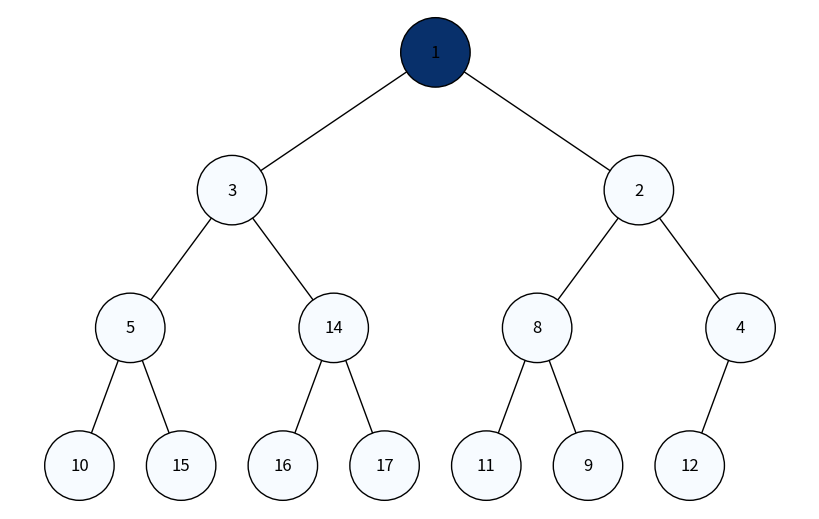
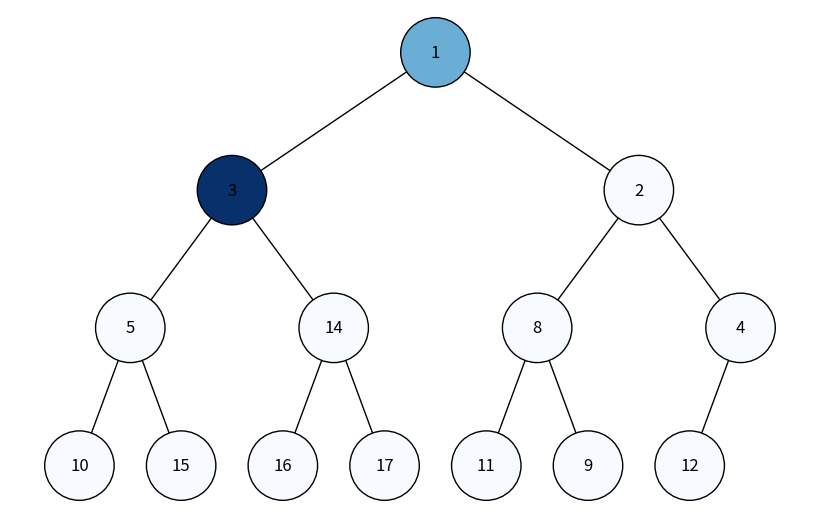
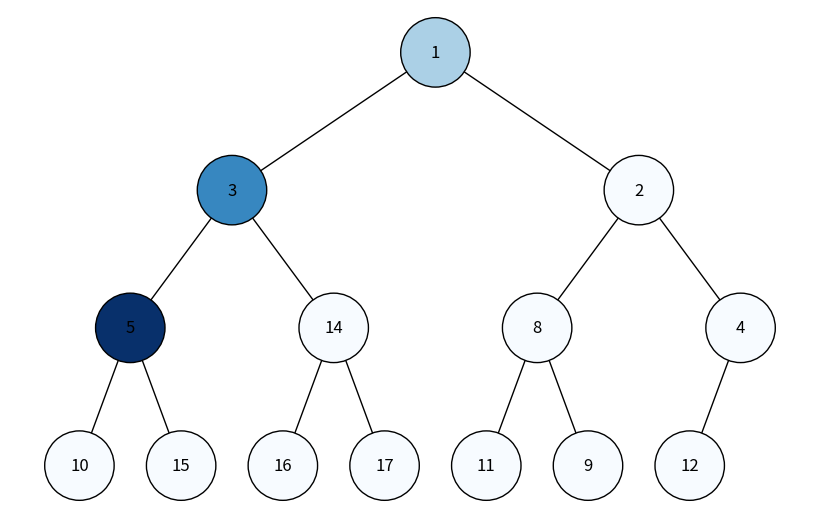
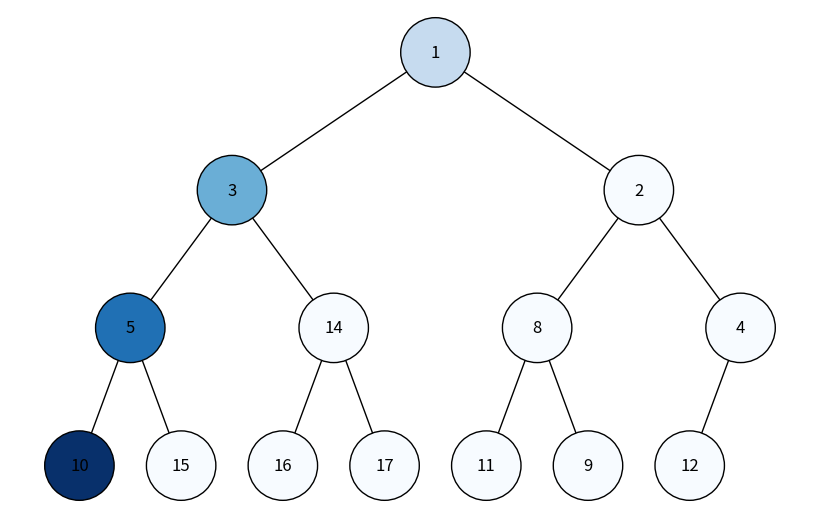
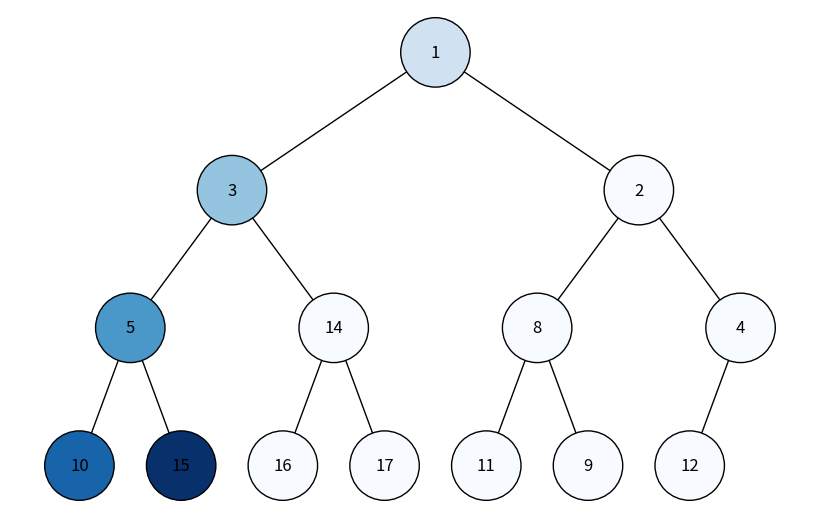
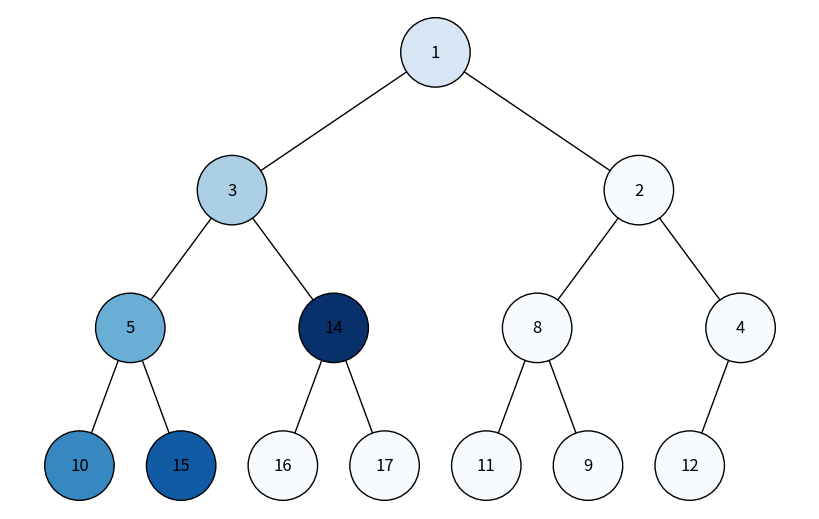
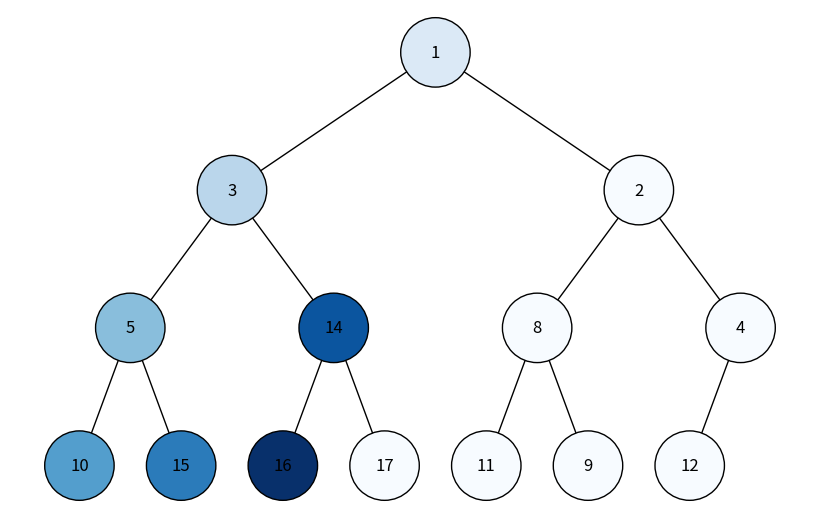
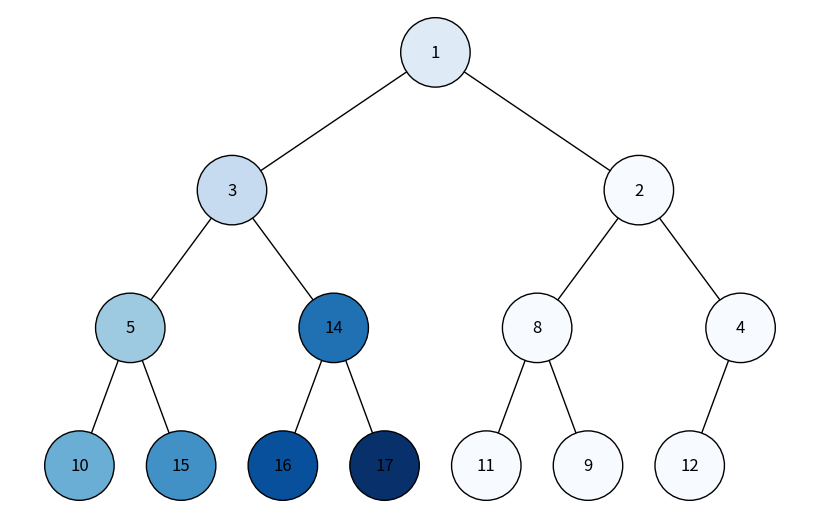
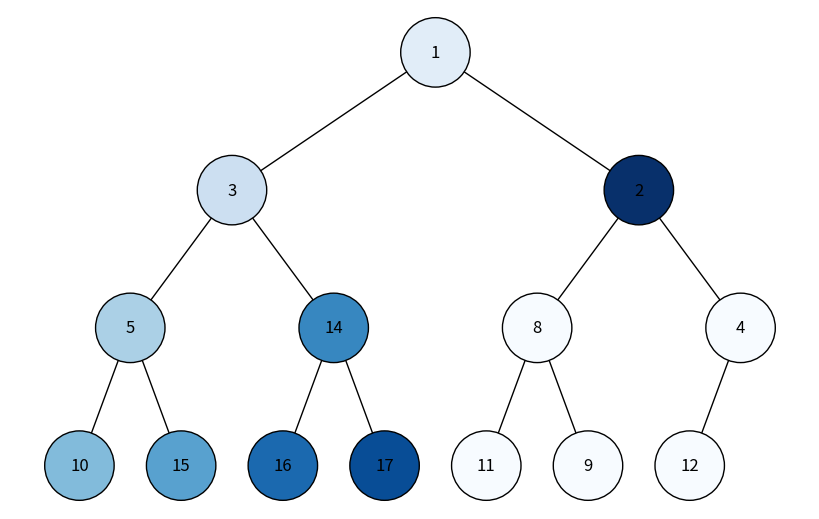
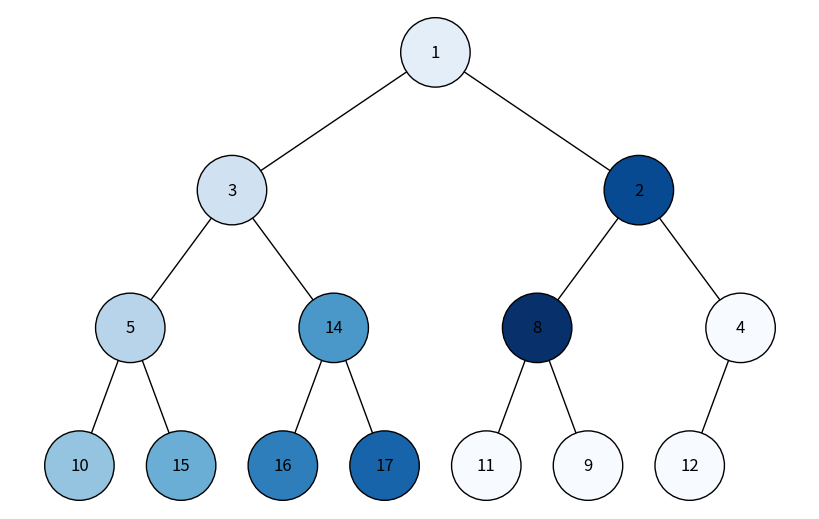
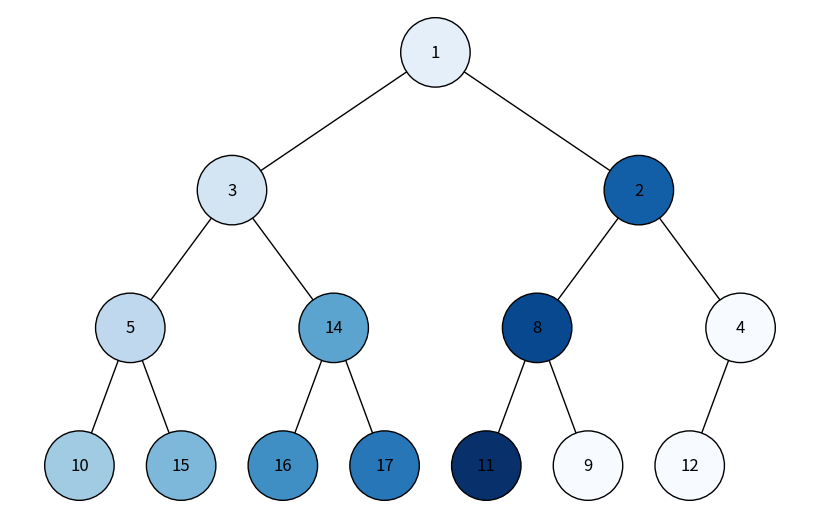
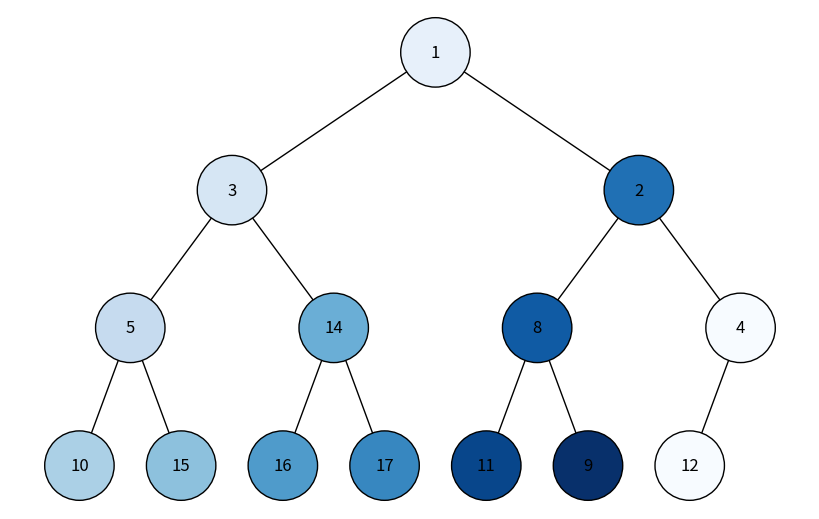
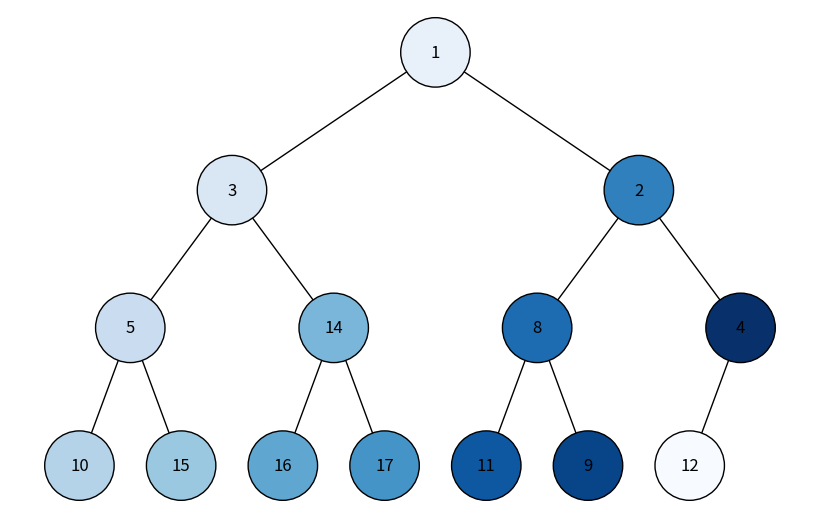
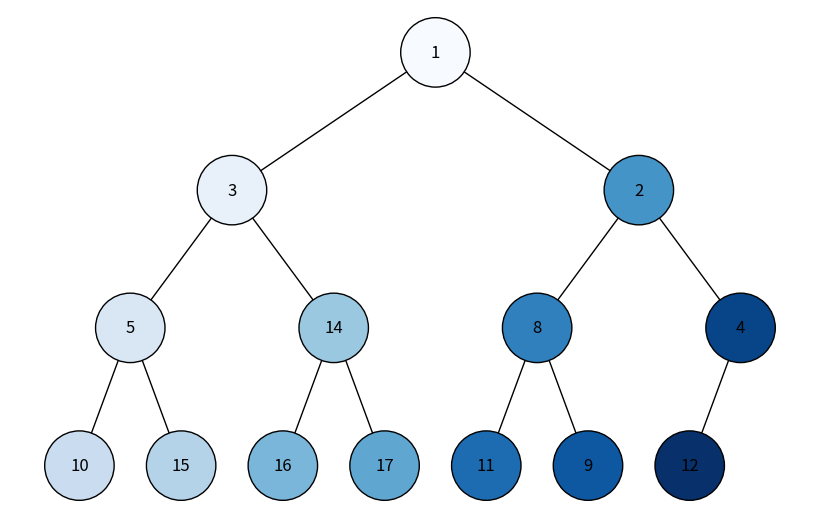
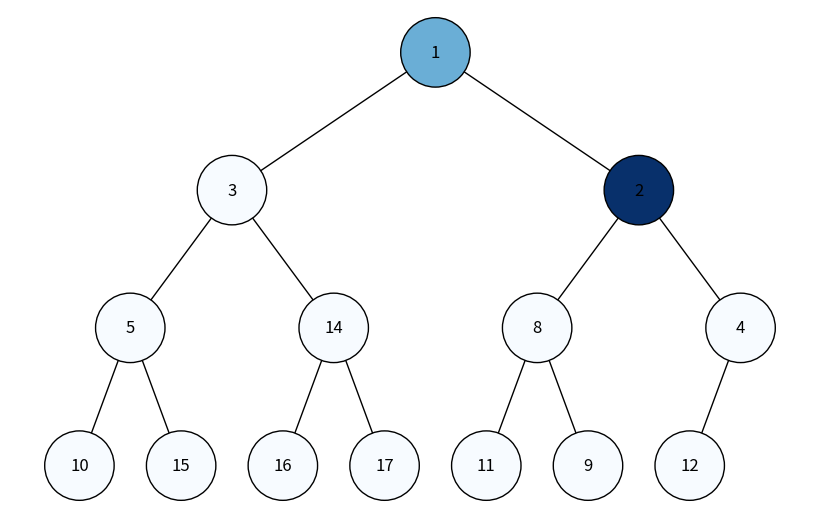
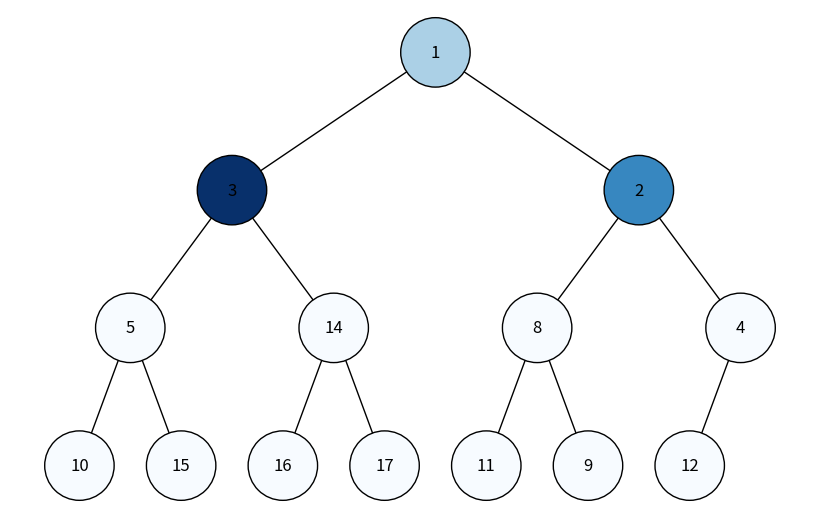

These charts were generated, in order, by the following Python code:
import uuid
import heapq
import networkx as nx
import matplotlib.pyplot as plt
from collections import deque


class Node:
    # код з умов завдання
    def __init__(self, key, color="skyblue"):
        self.left = None
        self.right = None
        self.val = key
        self.color = color  # Додатковий аргумент для зберігання кольору вузла
        self.id = str(uuid.uuid4())  # Унікальний ідентифікатор для кожного вузла


def add_edges(graph, node, pos, x=0, y=0, layer=1):
    # код з умов завдання
    if node is not None:
        graph.add_node(node.id, color=node.color, label=node.val)  # Використання id та збереження значення вузла
        if node.left:
            graph.add_edge(node.id, node.left.id)
            l = x - 1 / 2 ** layer
            pos[node.left.id] = (l, y - 1)
            l = add_edges(graph, node.left, pos, x=l, y=y - 1, layer=layer + 1)
        if node.right:
            graph.add_edge(node.id, node.right.id)
            r = x + 1 / 2 ** layer
            pos[node.right.id] = (r, y - 1)
            r = add_edges(graph, node.right, pos, x=r, y=y - 1, layer=layer + 1)
    return graph

def draw_tree(tree_root):
    # код з умов завдання, доданий тільки останній рядок, щоб поверталися дані з функції
    tree = nx.Graph()
    pos = {tree_root.id: (0, 0)}
    tree = add_edges(tree, tree_root, pos)

    # colors = [node[1]['color'] for node in tree.nodes(data=True)]
    labels = {node[0]: node[1]['label'] for node in tree.nodes(data=True)}  # Використовуйте значення вузла для міток

    # plt.figure(figsize=(8, 5))
    # nx.draw(tree, pos=pos, labels=labels, arrows=False, node_size=2500, node_color=colors)
    # plt.title('Test')
    # plt.show()
    return tree, pos, labels

def add_nodes(center_node, heap, i):
    # мій код - рекурсивна функція для створення дерева з купи, як списку значень
    if 2 * i + 1 < len(heap):
        left_node = Node(heap[2 * i + 1])
        center_node.left = left_node
        add_nodes(left_node, heap, 2 * i + 1)

    if 2 * i + 2 < len(heap):
        right_node = Node(heap[2 * i + 2])
        center_node.right = right_node
        add_nodes(right_node, heap, 2 * i + 2)

def dfs_iterative(graph, start_vertex):
    # мій код - ітеративний обхід графа в глибину
    visited = set()
    path_list = []
    # Використовуємо стек для зберігання вершин
    stack = [start_vertex]
    while stack:
        # Вилучаємо вершину зі стеку
        vertex = stack.pop()
        if vertex not in visited:
            # print(vertex, end=' ')
            # Відвідуємо вершину
            path_list.append(vertex)
            visited.add(vertex)
            # Додаємо сусідні вершини до стеку
            stack.extend(reversed(list(graph[vertex].keys())))
    return path_list

def bfs_iterative(graph, start):
    # мій код - ітеративний обхід графа в ширину
    # Ініціалізація порожньої множини для зберігання відвіданих вершин
    visited = set()
    path_list = []
    # Ініціалізація черги з початковою вершиною
    queue = deque([start])

    while queue:  # Поки черга не порожня, продовжуємо обхід
        # Вилучаємо першу вершину з черги
        vertex = queue.popleft()
        # Перевіряємо, чи була вершина відвідана раніше
        if vertex not in visited:
            # Якщо не була відвідана, друкуємо її
            # print(vertex, end=" ")
            # Додаємо вершину до множини відвіданих вершин
            path_list.append(vertex)
            visited.add(vertex)
            # Додаємо всіх невідвіданих сусідів вершини до кінця черги
            # Операція різниці множин вилучає вже відвідані вершини зі списку сусідів
            queue.extend(set(list(graph[vertex].keys())) - visited)
    # Повертаємо список відвіданих вершин після завершення обходу
    return path_list


# далі мій код ##########################

# Створення купи
heap = [10, 3, 4, 5, 17, 8, 2, 1, 15, 16, 14, 11, 9, 12]
heapq.heapify(heap)

# Створення дерева
if len(heap) >= 1:
    start_node = Node(heap[0])
    add_nodes(start_node, heap, 0)

    # Відображення дерева
    print(f'Купа у вигляді списку: {heap}')
    graph, pos, labels = draw_tree(start_node)
else:
    print('У купі немає елементів для побудови графа')

input('Для візуалізації обходу бінарної купи в глибину натисність Enter')
dfs_path = dfs_iterative(graph, start_node.id)
for i in range(len(dfs_path)):
    # colors = list(reversed(range(1, i + 2)))  #інший напрям зміни відтінків
    colors = list((range(1, i + 2)))
    colors.extend([0 for _ in range(len(dfs_path) - i -1 )])
    # print(colors)
    plt.figure(figsize=(8, 5))
    nx.draw(graph,
            pos=pos,
            nodelist=dfs_path,
            labels=labels,
            arrows=False,
            node_size=2500,
            cmap=plt.cm.Blues,
            edgecolors='black',
            node_color=colors)
    plt.show()

input('Для візуалізації обходу бінарної купи в ширину натисність Enter')
bfs_path = bfs_iterative(graph, start_node.id)
for i in range(len(bfs_path)):
    # colors = list(reversed(range(1, i + 2)))  #інший напрям зміни відтінків
    colors = list((range(1, i + 2)))
    colors.extend([0 for _ in range(len(bfs_path) - i - 1)])
    plt.figure(figsize=(8, 5))
    nx.draw(graph,
            pos=pos,
            nodelist=bfs_path,
            labels=labels,
            arrows=False,
            node_size=2500,
            cmap=plt.cm.Blues,
            edgecolors='black',
            node_color=colors)
    plt.show()
